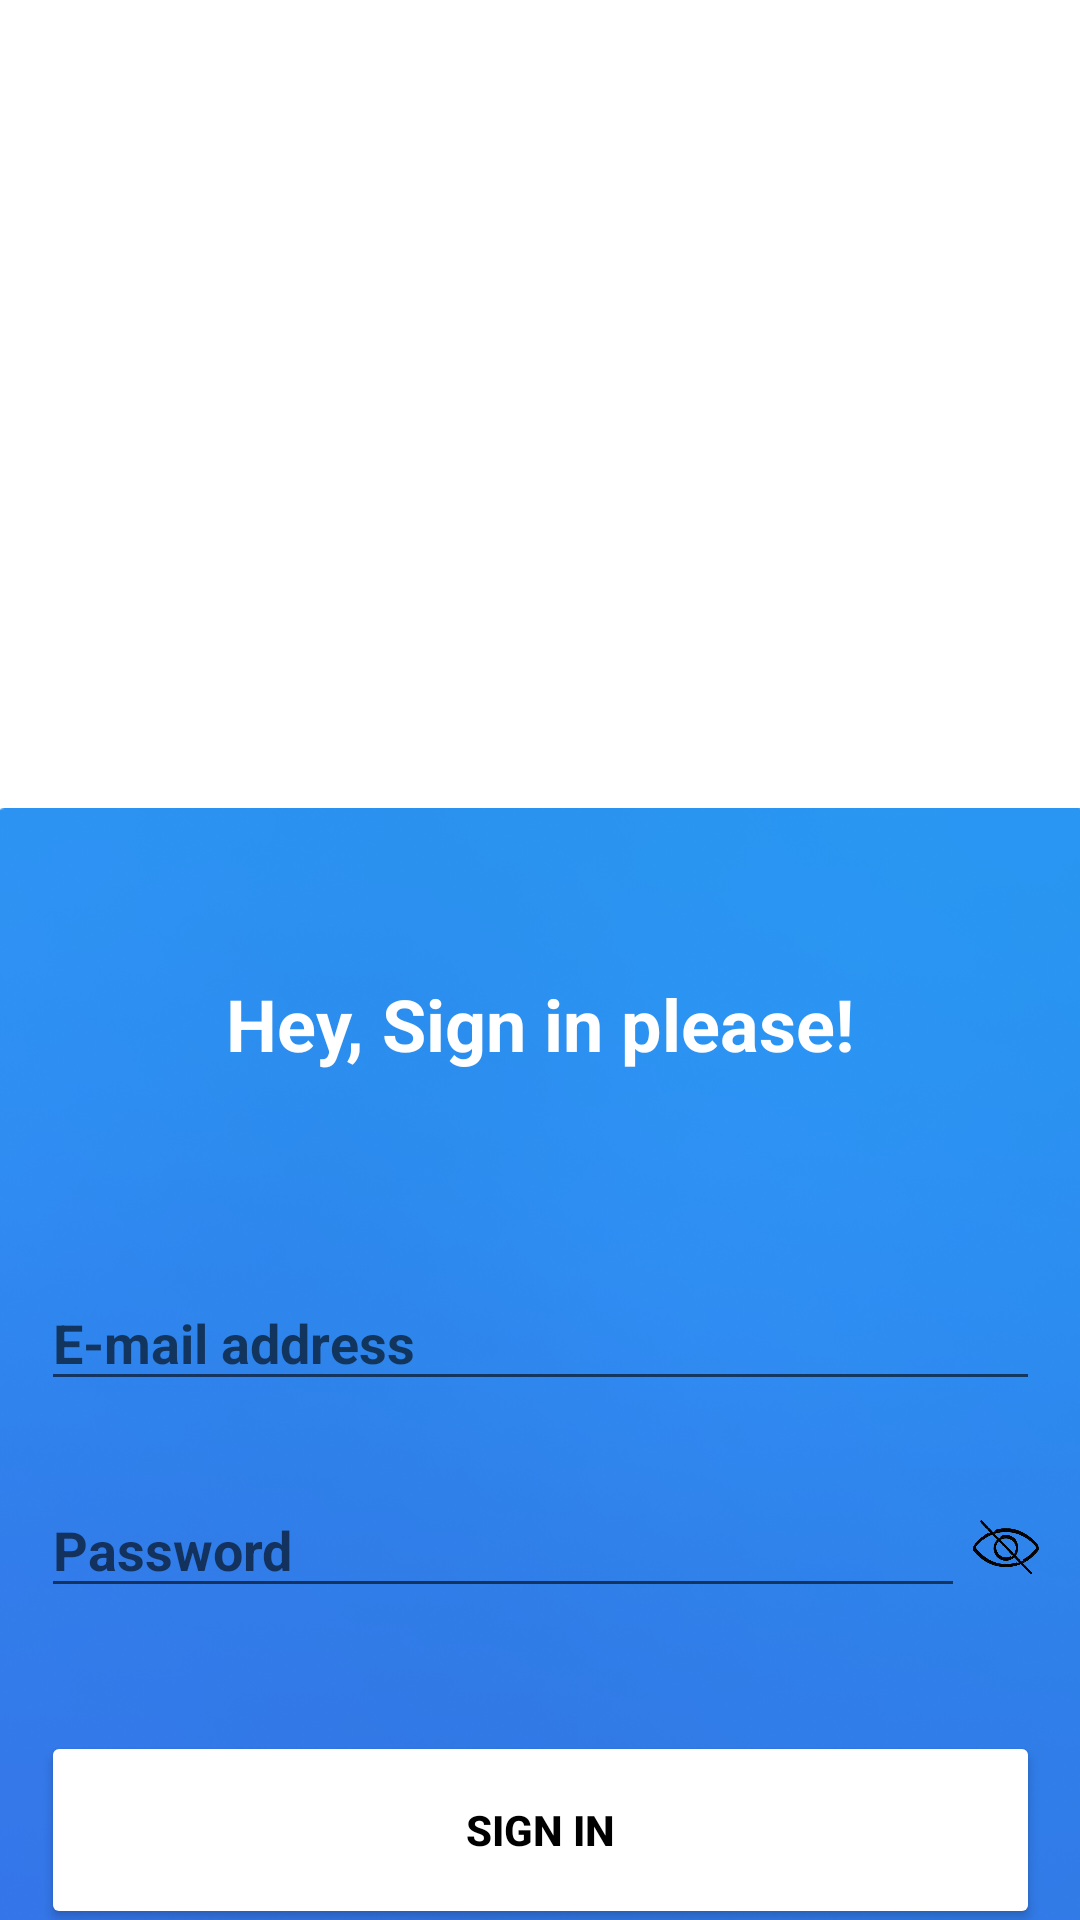

Reconstruct the res/layout file that produces this screen, plus the resources it refers to.
<!-- AndroidManifest.xml: application theme Theme.3Tracker -->
<!-- res/layout/fragment_login_screen.xml -->
<?xml version="1.0" encoding="utf-8"?>
<androidx.constraintlayout.widget.ConstraintLayout xmlns:android="http://schemas.android.com/apk/res/android"
    xmlns:tools="http://schemas.android.com/tools"
    xmlns:app="http://schemas.android.com/apk/res-auto"
    android:id="@+id/frameLayout2"
    android:layout_width="match_parent"
    android:layout_height="match_parent"
    tools:context=".AuthFragments.LoginScreen">

    <ImageView
        android:id="@+id/imageView"
        android:layout_width="wrap_content"
        android:layout_height="wrap_content"
        android:src="@drawable/backgroundfade"
        app:layout_constraintEnd_toEndOf="parent"
        app:layout_constraintStart_toStartOf="parent"
        app:layout_constraintTop_toTopOf="parent" />

    <ImageView
        android:id="@+id/imageView2"
        android:layout_width="match_parent"
        android:layout_height="match_parent"
        android:src="@drawable/bluefader"
        app:layout_constraintEnd_toEndOf="parent"
        app:layout_constraintStart_toStartOf="parent"
        app:layout_constraintTop_toTopOf="parent" />

    <ImageView
        android:id="@+id/imageViewLogoLogin"
        android:layout_width="299dp"
        android:layout_height="163dp"
        android:layout_marginTop="69dp"
        android:src="@drawable/logo"
        app:layout_constraintEnd_toEndOf="parent"
        app:layout_constraintStart_toStartOf="parent"
        app:layout_constraintTop_toTopOf="parent" />

    <ImageView
        android:id="@+id/imageLoginBgShape"
        android:layout_width="365dp"
        android:layout_height="420dp"
        android:layout_marginTop="24dp"
        android:src="@drawable/formshape"
        app:layout_constraintEnd_toEndOf="parent"
        app:layout_constraintStart_toStartOf="parent"
        app:layout_constraintTop_toBottomOf="@+id/imageViewLogoLogin" />

    <Button
        android:id="@+id/buttonSignIn"
        android:layout_width="333dp"
        android:layout_height="66dp"
        android:layout_marginBottom="33dp"
        android:backgroundTint="#FFFFFF"
        android:text="@string/loginButton"
        android:textAlignment="center"
        android:textStyle="bold"
        android:textColor="@android:color/black"
        app:layout_constraintBottom_toBottomOf="@+id/imageLoginBgShape"
        app:layout_constraintEnd_toEndOf="@+id/imageLoginBgShape"
        app:layout_constraintStart_toStartOf="@+id/imageLoginBgShape"
        tools:ignore="TextContrastCheck" />

    <EditText
        android:id="@+id/editTextEmailAddress"
        android:layout_width="333dp"
        android:layout_height="42dp"
        android:layout_marginTop="169dp"
        android:ems="10"
        android:hint="E-mail address"
        android:inputType="textEmailAddress"
        android:textColor="#000000"
        android:textStyle="bold"
        app:layout_constraintEnd_toEndOf="@+id/imageLoginBgShape"
        app:layout_constraintStart_toStartOf="@+id/imageLoginBgShape"
        app:layout_constraintTop_toTopOf="@+id/imageLoginBgShape"
        tools:ignore="TouchTargetSizeCheck" />

    <EditText
        android:id="@+id/editTextPassword"
        android:layout_width="308dp"
        android:layout_height="42dp"
        android:layout_marginTop="27dp"
        android:layout_marginEnd="25dp"
        android:ems="10"
        android:hint="Password"
        android:inputType="textPassword"
        android:textStyle="bold"
        app:layout_constraintEnd_toEndOf="@+id/imageLoginBgShape"
        app:layout_constraintStart_toStartOf="@+id/imageLoginBgShape"
        app:layout_constraintTop_toBottomOf="@+id/editTextEmailAddress"
        tools:ignore="TouchTargetSizeCheck" />

    <ImageView
        android:id="@+id/imageViewShowPW"
        android:layout_width="25dp"
        android:layout_height="25dp"
        android:src="@drawable/visibleicon"
        app:layout_constraintBottom_toBottomOf="@+id/editTextPassword"
        app:layout_constraintStart_toEndOf="@+id/editTextPassword"
        app:layout_constraintTop_toTopOf="@+id/editTextPassword" />

    <ImageView
        android:id="@+id/imageViewHidePW"
        android:layout_width="25dp"
        android:layout_height="25dp"
        android:src="@drawable/notvisibleicon"
        app:layout_constraintBottom_toBottomOf="@+id/editTextPassword"
        app:layout_constraintStart_toEndOf="@+id/editTextPassword"
        app:layout_constraintTop_toTopOf="@+id/editTextPassword" />

    <TextView
        android:id="@+id/textView2"
        android:layout_width="333dp"
        android:layout_height="42dp"
        android:layout_marginTop="69dp"
        android:text="@string/loginText"
        android:textAlignment="center"
        android:textColor="#FFFFFF"
        android:textSize="24sp"
        android:textStyle="bold"
        app:layout_constraintEnd_toEndOf="@+id/imageLoginBgShape"
        app:layout_constraintStart_toStartOf="@+id/imageLoginBgShape"
        app:layout_constraintTop_toTopOf="@+id/imageLoginBgShape" />

</androidx.constraintlayout.widget.ConstraintLayout>
<!-- resources referenced by this layout -->
<resources>
  <!-- drawable formshape: png bitmap (drawable-v24, 722144 bytes) -->
  <!-- drawable logo: png bitmap (drawable-v24, 10461 bytes) -->
  <!-- drawable notvisibleicon: png bitmap (drawable-v24, 34201 bytes) -->
  <!-- drawable visibleicon: png bitmap (drawable-v24, 28799 bytes) -->
  <string name="loginButton">Sign in</string>
  <string name="loginText">Hey, Sign in please!</string>
  <style name="Theme.3Tracker" parent="Theme.MaterialComponents.DayNight.DarkActionBar">
          
          <item name="colorPrimary">@color/tracker_blue</item>
          <item name="colorPrimaryVariant">@color/tracker_blue</item>
          <item name="colorOnPrimary">@color/white</item>
          
          <item name="colorSecondary">@color/teal_200</item>
          <item name="colorSecondaryVariant">@color/teal_700</item>
          <item name="colorOnSecondary">@color/black</item>
          
          <item name="android:statusBarColor">?attr/colorPrimaryVariant</item>
          
      </style>
  <color name="tracker_blue">#2264F4</color>
  <color name="white">#FFFFFFFF</color>
  <color name="teal_200">#FF03DAC5</color>
  <color name="teal_700">#FF018786</color>
  <color name="black">#FF000000</color>
</resources>
